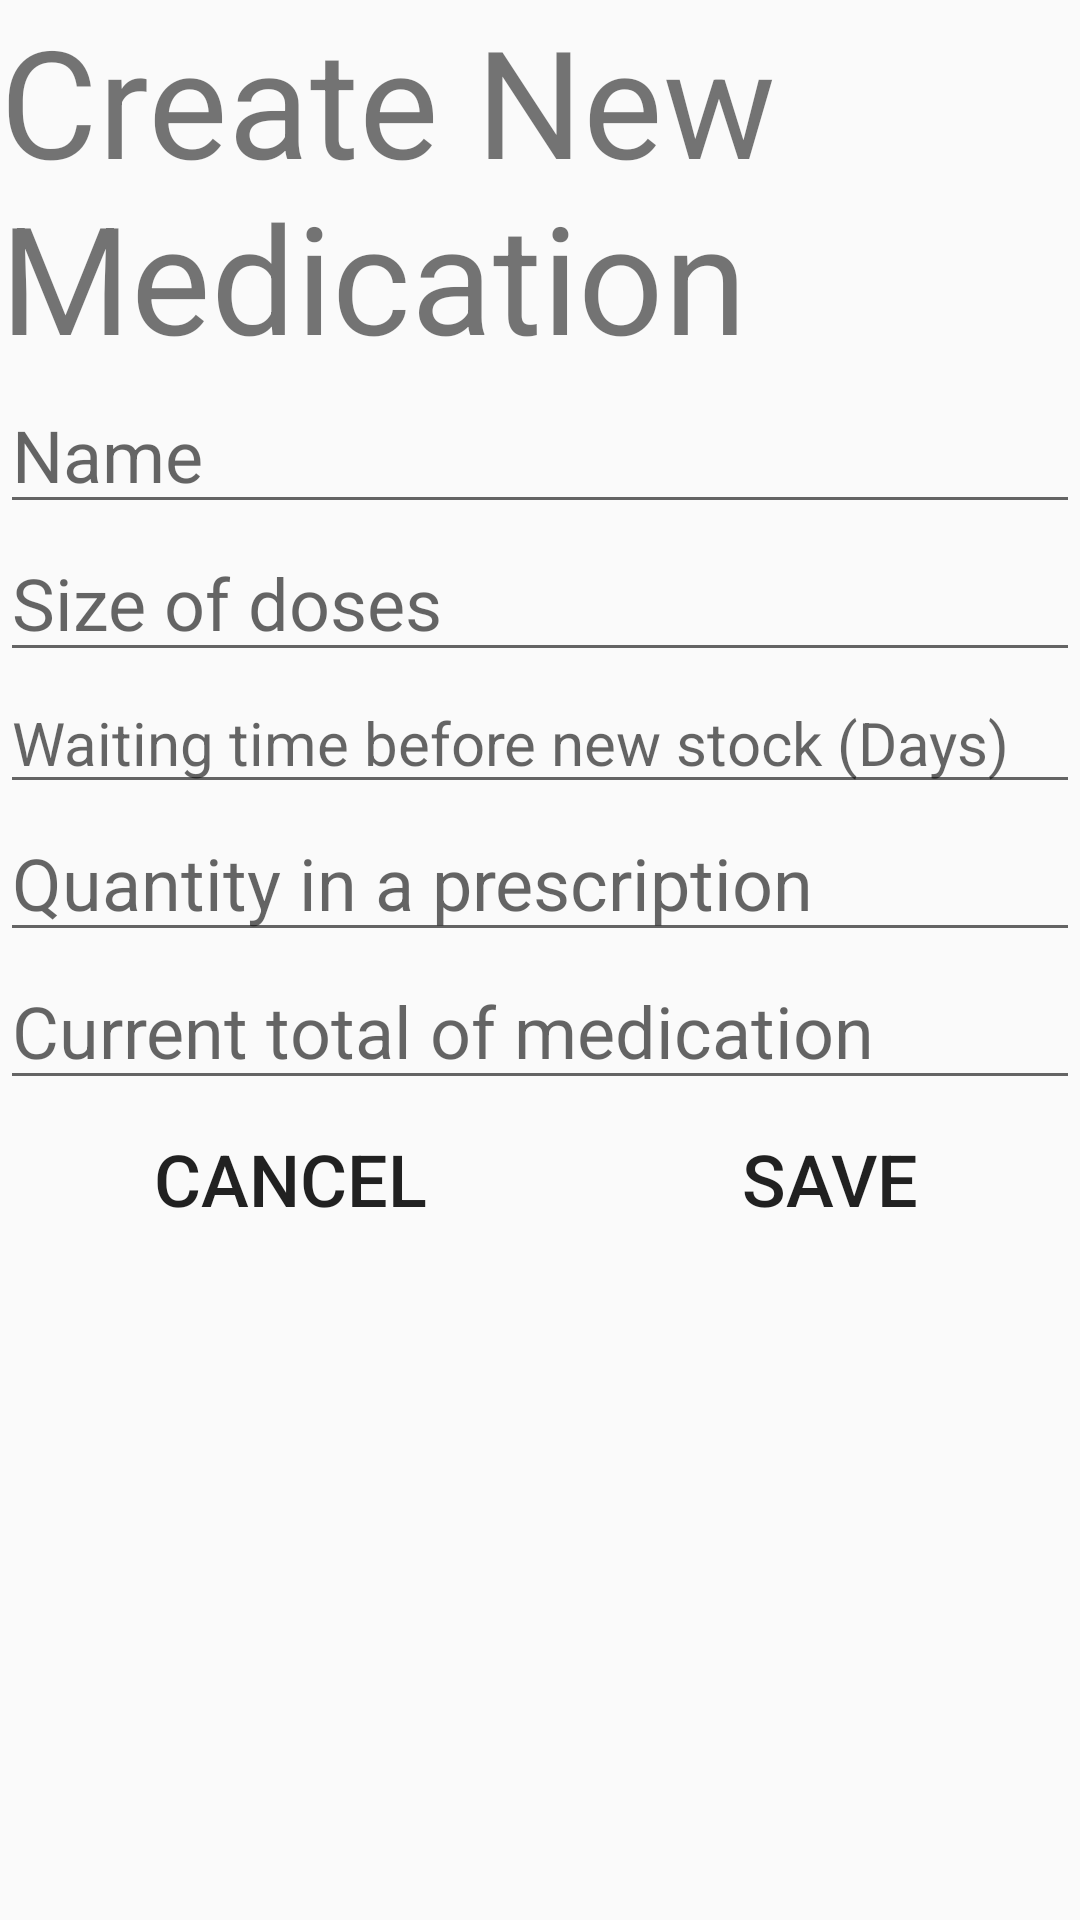

Write the Android layout XML for this screen, with the resource values it uses.
<!-- AndroidManifest.xml: application theme Theme.AppCompat.Light.NoActionBar -->
<!-- res/layout/new_medicament.xml -->
<?xml version="1.0" encoding="utf-8"?>
<LinearLayout xmlns:android="http://schemas.android.com/apk/res/android"
    android:layout_width="match_parent"
    android:layout_height="match_parent"
    android:orientation="vertical">

    <TextView
        android:id="@+id/txtNewMedicationTitle"
        android:layout_width="match_parent"
        android:layout_height="wrap_content"
        android:text="@string/create_new_medicament"
        android:textSize="50sp" />

    <EditText
        android:id="@+id/etxtName"
        android:layout_width="match_parent"
        android:layout_height="wrap_content"
        android:ems="10"
        android:hint="@string/name"
        android:importantForAutofill="no"
        android:inputType="textPersonName"
        android:textSize="24sp" />

    <EditText
        android:id="@+id/etxtnDoses"
        android:layout_width="match_parent"
        android:layout_height="wrap_content"
        android:ems="10"
        android:hint="@string/size_of_doses"
        android:importantForAutofill="no"
        android:inputType="number"
        android:textSize="24sp" />

    <EditText
        android:id="@+id/etxtnWaitingTimeNewDoses"
        android:layout_width="match_parent"
        android:layout_height="wrap_content"
        android:ems="10"
        android:hint="@string/waiting_time_before_new_stock_days"
        android:importantForAutofill="no"
        android:inputType="number"
        android:textSize="20sp" />

    <EditText
        android:id="@+id/etxtnQuantityOfDosesInPrescriptions"
        android:layout_width="match_parent"
        android:layout_height="wrap_content"
        android:ems="10"
        android:hint="@string/quantity_in_a_prescription"
        android:importantForAutofill="no"
        android:inputType="number"
        android:textSize="24sp" />

    <EditText
        android:id="@+id/etxtnCurrentTotal"
        android:layout_width="match_parent"
        android:layout_height="wrap_content"
        android:ems="10"
        android:hint="@string/current_total_of_medication"
        android:importantForAutofill="no"
        android:inputType="number"
        android:textSize="24sp" />

    <LinearLayout
        android:id="@+id/llButtons"
        android:layout_width="match_parent"
        android:layout_height="match_parent"
        android:orientation="horizontal"
        style="?android:attr/buttonBarStyle">

        <Button
            android:id="@+id/btnCancelModifyMed"
            style="@style/Widget.AppCompat.Button.Borderless"
            android:layout_width="wrap_content"
            android:layout_height="wrap_content"
            android:layout_weight="1"
            android:onClick="onClickNewMedicament"
            android:text="@android:string/cancel"
            android:textSize="24sp" />

        <Button
            android:id="@+id/btnSaveModifiedMed"
            style="@style/Widget.AppCompat.Button.Borderless"
            android:layout_width="wrap_content"
            android:layout_height="wrap_content"
            android:layout_weight="1"
            android:onClick="onClickNewMedicament"
            android:text="@string/save"
            android:textSize="24sp" />

    </LinearLayout>

</LinearLayout>
<!-- resources referenced by this layout -->
<resources>
  <string name="create_new_medicament">Create New Medication</string>
  <string name="current_total_of_medication">Current total of medication</string>
  <string name="name">Name</string>
  <string name="quantity_in_a_prescription">Quantity in a prescription</string>
  <string name="save">Save</string>
  <string name="size_of_doses">Size of doses</string>
  <string name="waiting_time_before_new_stock_days">Waiting time before new stock (Days)</string>
</resources>
